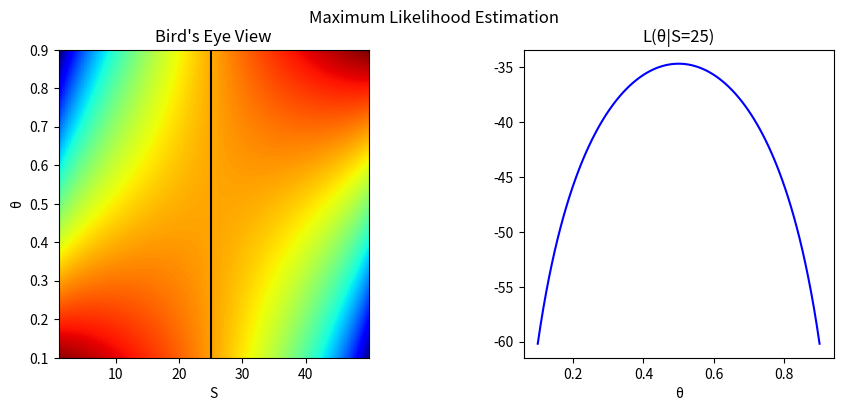

This chart was generated by the following Python code:
import numpy as np
import matplotlib.pyplot as plt

N = 50
S_values = np.arange(1, N, 0.1)
theta_values = np.linspace(0.1, 0.9, 100)

# Create a figure with two subplots
fig, (ax1, ax2) = plt.subplots(1, 2, figsize=(10, 4))
fig.suptitle("Maximum Likelihood Estimation")

# Plot the likelihood as a heatmap
heatmap = ax1.imshow(
    S_values[:, np.newaxis] * np.log(theta_values) + (N - S_values[:, np.newaxis]) * np.log(1.0 - theta_values),
    cmap='jet',
    origin='lower',
    aspect='auto',
    extent=[S_values.min(), S_values.max(), theta_values.min(), theta_values.max()]
)
ax1.set_xlabel('S')
ax1.set_ylabel('θ')
ax1.set_title("Bird's Eye View")

# Add a vertical line at S = 25
ax1.axvline(x=25, color='black')

# Plot L(θ|S=25)
ax2.plot(theta_values, 25 * np.log(theta_values) + (N - 25) * np.log(1.0 - theta_values), color='blue')
ax2.set_xlabel('θ')
ax2.set_title("L(θ|S=25)")

# Adjust spacing between subplots
plt.subplots_adjust(wspace=0.5)

# Save the figure
plt.savefig("sThetaL25-py-bd.png")
